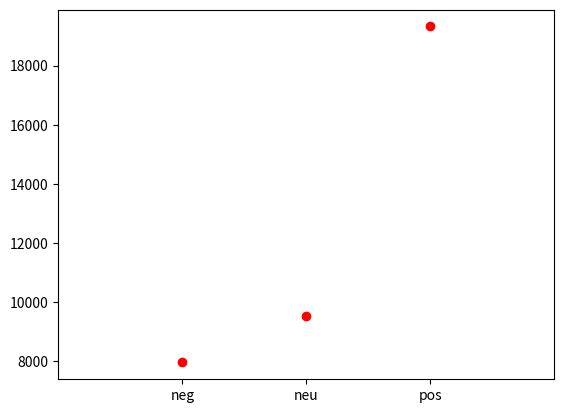

Write Python code to recreate this figure.
import matplotlib.pyplot as plt
y = [7962, 9521, 19322]
x = [0, 1, 2]
x_name = ['neg', 'neu', 'pos']
plt.xticks(x, x_name)
plt.plot(x, y, 'ro')
axes = plt.gca()
axes.set_xlim([-1,3])
plt.show()